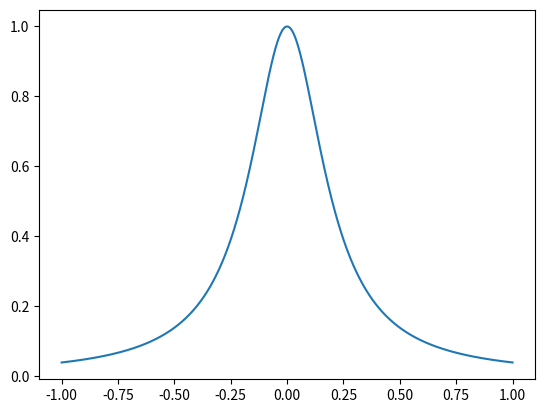

This chart was generated by the following Python code:
# -*- coding: utf-8 -*-

import time
import numpy as np
import matplotlib.pyplot as plt  


def chebyshevinterpolationcoefficients(xi,yi):
    N=xi.shape[0]-1
    c=np.ones([N+1,1])
    c[0,0]=2
    c[N,0]=2

    a=np.zeros([1,N+1])
    for k in range(0,N+1):
        for j in range(0,N+1):
            a[0,k]=a[0,k]+yi[j]*np.cos(k*j*np.pi/N)/c[j,0]

        a[0,k]=a[0,k]*2/c[k,0]/N   
            
    return a

#按定义计算
#def chebyshevinterpolation(a,x):
#    N=a.shape[1]-1
#    M=x.shape[0]
#
#    y=np.zeros(M)
#    for m in range(0,M):
#        C=np.zeros([N+1,1])
#        z=x[m]
#        for k in range(0,N+1):
#            C[k,0]=np.cos(k*np.arccos(z))
#    
#        y[m]=np.dot(a,C)
#
#    return y

def chebyshevinterpolation(a,x):
    N=a.shape[1]-1
    M=x.shape[0]

    y=np.zeros(M)
    for m in range(0,M):
        T=np.zeros([N+1,1])
        z=x[m]

        T[0,0]=1
        T[1,0]=z
        for k in range(1,N):
            T[k+1,0]=2*z*T[k,0]-T[k-1,0]
    
        y[m]=np.dot(a,T)

    return y



time0=time.time()

N=160


xi=np.array([-np.cos(j*np.pi/N)  for j in range(0,N+1)])
yi=1/(1+25*xi**2)

a=chebyshevinterpolationcoefficients(xi,yi)       #计算切比雪夫插值系数

M=10000
x1=np.array([1-2/M*(M-j) for j in range(0,M+1)])
y1=chebyshevinterpolation(a,x1)                   #计算切比雪夫插值结果


fig1 = plt.figure('fig1')
plt.plot(x1,y1)

time=time.time()-time0
   
yexact=1/(1+25*x1**2)
error=max(abs(y1-yexact))

print('time',time)
print('error',error)



